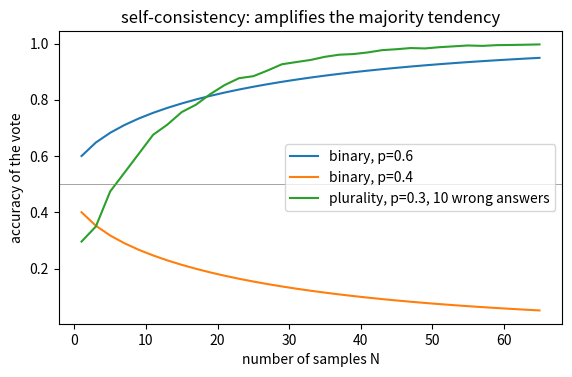
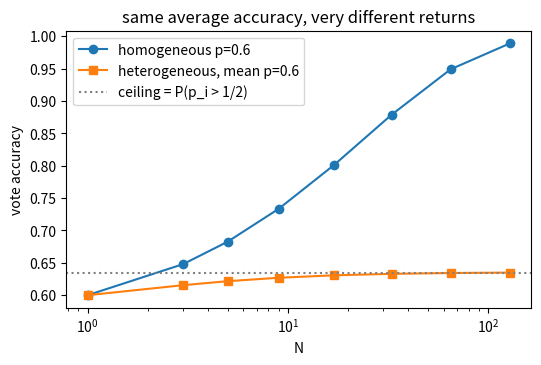
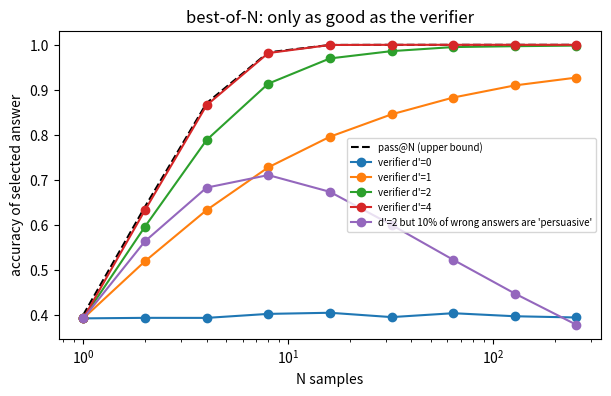
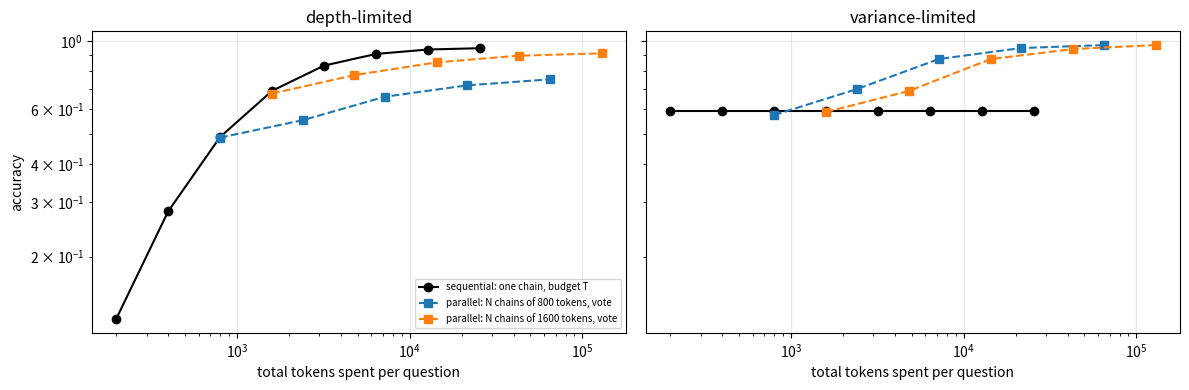
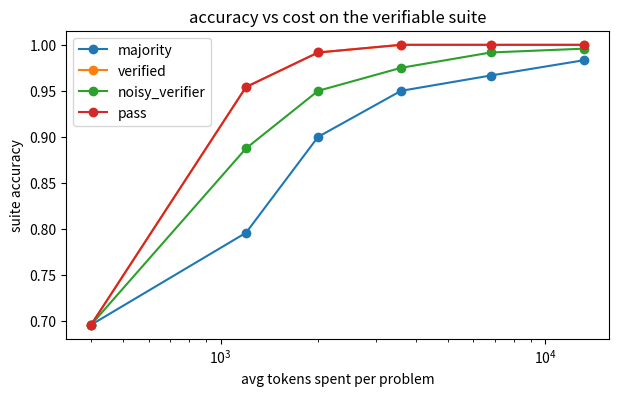
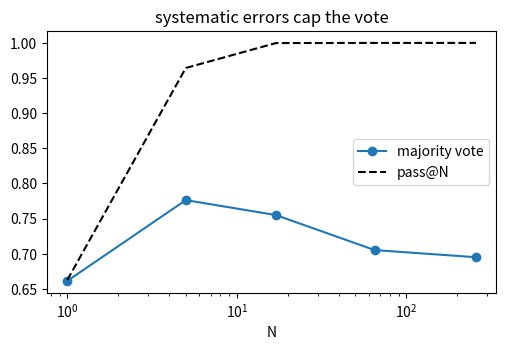

Write the Python code that produced these figures, in order.
import numpy as np, math, matplotlib.pyplot as plt
np.set_printoptions(precision=3, suppress=True)
sigmoid = lambda z: 1 / (1 + np.exp(-z))

def maj_binary(p, N):
    """Exact majority-vote accuracy, odd N, p scalar or array."""
    p = np.asarray(p, dtype=float)[..., None]; k = np.arange(N // 2 + 1, N + 1)
    logc = np.array([math.lgamma(N + 1) - math.lgamma(j + 1) - math.lgamma(N - j + 1) for j in k])
    return np.exp(logc + k * np.log(np.clip(p, 1e-300, 1)) + (N - k) * np.log(np.clip(1 - p, 1e-300, 1))).sum(-1)

def multinomial_rows(rng, N, probs):
    try: return rng.multinomial(N, probs)
    except Exception: return np.array([rng.multinomial(N, p) for p in probs])      # older NumPy: no 2-D pvals

def plurality_acc(p, N, m, rng, trials=1):
    """Plurality-vote accuracy; p array of per-problem success probs; wrong mass spread uniformly over m wrong answers.
    Ties are credited fractionally (a uniformly random tie-break)."""
    p = np.atleast_1d(np.asarray(p, float)); probs = np.concatenate([p[:, None], np.repeat(((1 - p) / m)[:, None], m, 1)], 1)
    out = 0.0
    for _ in range(trials):
        C = multinomial_rows(rng, N, probs); mx = C.max(1); tied = (C == mx[:, None]).sum(1)
        out += np.mean((C[:, 0] == mx) / tied)
    return out / trials

rng = np.random.default_rng(0)
Ns = np.arange(1, 66, 2)
curves = {"binary, p=0.6": [float(maj_binary(0.6, n)) for n in Ns],
          "binary, p=0.4": [float(maj_binary(0.4, n)) for n in Ns],
          "plurality, p=0.3, 10 wrong answers": [plurality_acc(np.full(4000, 0.3), n, 10, rng) for n in Ns]}
plt.figure(figsize=(6.5, 3.8))
for k, v in curves.items(): plt.plot(Ns, v, label=k)
plt.axhline(0.5, color="grey", lw=0.5); plt.xlabel("number of samples N"); plt.ylabel("accuracy of the vote"); plt.title("self-consistency: amplifies the majority tendency"); plt.legend(); plt.show()

# --- checks: exact formula vs Monte Carlo, Hoeffding bound, the three regimes
mc = np.mean(np.random.default_rng(1).binomial(15, 0.6, 200_000) > 7)
assert abs(float(maj_binary(0.6, 15)) - mc) < 0.004, (maj_binary(0.6, 15), mc)
assert abs(float(maj_binary(0.5, 11)) - 0.5) < 1e-9, "p = 1/2 is the knife edge: a coin-flip model stays a coin flip"
assert all(1 - float(maj_binary(0.6, n)) <= math.exp(-2 * n * 0.1 ** 2) + 1e-12 for n in Ns), "Hoeffding upper-bounds the error"
assert curves["binary, p=0.6"][-1] > 0.9 and curves["binary, p=0.4"][-1] < 0.1, "binary vote amplifies p>1/2 up and p<1/2 down"
assert curves["plurality, p=0.3, 10 wrong answers"][-1] > 0.9, "plurality can rescue p<1/2 when wrong answers are spread out"
print(f"N=1 -> N=65:  p=0.6 binary {curves['binary, p=0.6'][0]:.2f} -> {curves['binary, p=0.6'][-1]:.2f};  p=0.4 binary {curves['binary, p=0.4'][0]:.2f} -> {curves['binary, p=0.4'][-1]:.2f};  p=0.3 plurality {curves['plurality, p=0.3, 10 wrong answers'][0]:.2f} -> {curves['plurality, p=0.3, 10 wrong answers'][-1]:.2f}")

rg = np.random.default_rng(3)
p_i = rg.beta(1.2, 0.8, 20000); p_i = p_i * 0.6 / p_i.mean()          # heterogeneous problem set with mean exactly 0.6
p_i = np.clip(p_i, 0, 1); print("mean p =", round(float(p_i.mean()), 3), "  fraction of problems with p_i > 1/2:", round(float((p_i > 0.5).mean()), 3))
Ns2 = np.array([1, 3, 5, 9, 17, 33, 65, 129])
homog = [float(maj_binary(0.6, n)) for n in Ns2]
heter = [float(maj_binary(p_i, n).mean()) for n in Ns2]
plt.figure(figsize=(6, 3.6)); plt.semilogx(Ns2, homog, "o-", label="homogeneous p=0.6"); plt.semilogx(Ns2, heter, "s-", label="heterogeneous, mean p=0.6")
plt.axhline((p_i > 0.5).mean(), color="grey", ls=":", label="ceiling = P(p_i > 1/2)"); plt.xlabel("N"); plt.ylabel("vote accuracy"); plt.legend(); plt.title("same average accuracy, very different returns"); plt.show()
print("homogeneous:", np.round(homog, 3)); print("heterogeneous:", np.round(heter, 3))
assert heter[-1] < homog[-1] - 0.05, "heterogeneity lowers the returns to voting"
assert abs(heter[-1] - (p_i > 0.5).mean()) < 0.03, "as N grows the vote accuracy approaches the fraction of problems with p_i above 1/2"
assert heter[-1] > heter[0] and heter[-1] - heter[0] < 0.1, "voting helps only a little: the gain is capped by P(p_i > 1/2)"

def best_of_n(p, N, mu, f_hard=0.0, mu_hard=3.0, trials=20000, seed=0):
    r = np.random.default_rng(seed)
    ok = r.uniform(size=(trials, N)) < p
    hard = r.uniform(size=(trials, N)) < f_hard                      # confidently-wrong subpopulation (only among wrong answers)
    score = np.where(ok, r.normal(mu, 1, (trials, N)), np.where(hard, r.normal(mu_hard, 1, (trials, N)), r.normal(0, 1, (trials, N))))
    return float(ok[np.arange(trials), score.argmax(1)].mean())

p0 = 0.4; Nb = [1, 2, 4, 8, 16, 32, 64, 128, 256]
res = {"pass@N (upper bound)": [1 - (1 - p0) ** n for n in Nb]}
for mu in [0.0, 1.0, 2.0, 4.0]: res[f"verifier d'={mu:g}"] = [best_of_n(p0, n, mu) for n in Nb]
res["d'=2 but 10% of wrong answers are 'persuasive'"] = [best_of_n(p0, n, 2.0, f_hard=0.10) for n in Nb]
plt.figure(figsize=(7, 4))
for k, v in res.items(): plt.semilogx(Nb, v, "o-" if "pass" not in k else "k--", label=k)
plt.xlabel("N samples"); plt.ylabel("accuracy of selected answer"); plt.title("best-of-N: only as good as the verifier"); plt.legend(fontsize=7); plt.show()
for k, v in res.items(): print(f"{k:<46}", np.round(v, 3))

assert abs(res["verifier d'=0"][-1] - p0) < 0.02, "a useless verifier cannot beat a single sample"
assert all(a <= b + 0.01 for a, b in zip(res["verifier d'=2"], res["pass@N (upper bound)"])), "no selector beats pass@N"
assert res["verifier d'=4"][3] > res["verifier d'=2"][3] > res["verifier d'=1"][3] > res["verifier d'=0"][3], "better verifier -> better accuracy at fixed N"
bad = res["d'=2 but 10% of wrong answers are 'persuasive'"]
peak = int(np.argmax(bad)); print(f"\nflawed verifier: accuracy peaks at N={Nb[peak]} ({bad[peak]:.2f}) and falls to {bad[-1]:.2f} at N={Nb[-1]} - below a single sample ({bad[0]:.2f}).")
assert 0 < peak < len(Nb) - 1 and bad[-1] < bad[peak] - 0.3 and bad[-1] < bad[0], "more samples + a hackable verifier = worse answers"

rs = np.random.default_rng(7); P = 3000
d_i = np.exp(rs.normal(np.log(800), 1.0, P))
p_depth = lambda T, pmax=0.95, k=2.5: pmax * sigmoid(k * (np.log(T) - np.log(d_i)))
p_var = np.clip(rs.beta(2.5, 1.5, P) * 0.95, 0, 1)                              # mean about 0.59, independent of T

seqT = np.array([200, 400, 800, 1600, 3200, 6400, 12800, 25600])
fig, ax = plt.subplots(1, 2, figsize=(12, 4), sharey=True)
out = {}
for a, (name, pf) in zip(ax, [("depth-limited", p_depth), ("variance-limited", lambda T: p_var)]):
    seq = [float(pf(T).mean()) for T in seqT]; out[name] = {"seq": seq}
    a.loglog(seqT, seq, "ko-", label="sequential: one chain, budget T")
    for T0 in [800, 1600]:
        Nl = [1, 3, 9, 27, 81]; par = [plurality_acc(pf(T0), n, 8, rs) for n in Nl]; out[name][T0] = (Nl, par)
        a.loglog([n * T0 for n in Nl], par, "s--", label=f"parallel: N chains of {T0} tokens, vote")
    a.set_title(name); a.set_xlabel("total tokens spent per question"); a.grid(alpha=0.3)
ax[0].set_ylabel("accuracy"); ax[0].legend(fontsize=7); plt.tight_layout(); plt.show()

# at the same total cost (3200 tokens): one 3200-token chain vs 4 x 800-token chains vs 2 x 1600
cost = 3200
for name, pf in [("depth-limited", p_depth), ("variance-limited", lambda T: p_var)]:
    s = float(pf(cost).mean()); par = plurality_acc(pf(800), 4, 8, rs); par2 = plurality_acc(pf(1600), 2, 8, rs)
    print(f"{name:<17} same {cost} tokens: sequential {s:.3f} | 4x800 voted {par:.3f} | 2x1600 voted {par2:.3f}")
sd, pd_ = float(p_depth(cost).mean()), plurality_acc(p_depth(800), 4, 8, rs)
sv, pv = float(p_var.mean()), plurality_acc(p_var, 4, 8, rs)
assert sd > pd_ + 0.1, "depth-limited: spend the tokens on a longer chain"
assert pv > sv + 0.02, "variance-limited: spend the tokens on independent samples"
assert out["depth-limited"]["seq"][-1] < 0.96 and out["depth-limited"]["seq"][-1] - out["depth-limited"]["seq"][-2] < 0.02, "sequential saturates at p_max"

grid_T = [400, 800, 1600, 3200, 6400]; grid_N = [1, 3, 5, 9, 17, 33]
table = {(T0, n): plurality_acc(p_depth(T0), n, 8, np.random.default_rng(T0 + n), trials=2) for T0 in grid_T for n in grid_N}
def cheapest(target):
    ok = [(T0 * n, T0, n, a) for (T0, n), a in table.items() if a >= target]
    return min(ok) if ok else None
for tgt in [0.6, 0.8, 0.9, 0.95]:
    c = cheapest(tgt); print(f"target {tgt:.2f}: " + (f"cheapest = N={c[2]} chains x {c[1]} tokens = {c[0]:,} tokens (acc {c[3]:.3f})" if c else "not reachable on this grid"))
c9 = cheapest(0.9); assert c9 is not None and all(a < 0.9 or T0 * n >= c9[0] for (T0, n), a in table.items())
assert cheapest(0.8)[0] < c9[0], "higher targets cost more"
c99 = cheapest(0.99); print("target 0.99:", c99)
assert c99 is None or c99[0] > 2 * c9[0], "the last points of accuracy are disproportionately expensive (or unreachable on this grid)"

import re, itertools
def extract_answer(text):
    m = re.findall(r"Answer:\s*(.+)", text)
    if not m: return None
    a = m[-1].strip().strip(".").replace(",", "").replace("$", "").replace(" ", "")
    if re.fullmatch(r"-?\d+(\.0+)?", a): a = str(int(float(a)))
    return a.upper()

assert extract_answer("Let me compute... so the total is\nAnswer: $1,200.") == "1200"
assert extract_answer("Answer: 1200.0") == "1200" and extract_answer("Answer: rrk") == "RRK" and extract_answer("no final line") is None
assert extract_answer("Answer: 5\nWait, recheck.\nAnswer: 7") == "7", "last answer line wins"

# ---------- family 1: ledger arithmetic
OPS = {"add": ("{n} units are received", lambda v, n: v + n), "sub": ("{n} units are shipped out", lambda v, n: v - n), "mul": ("stock is multiplied by {n} after a bulk import", lambda v, n: v * n)}
def make_arith(rng, k):
    v = start = int(rng.integers(20, 200)); steps = []
    for _ in range(k):
        op = str(rng.choice(["add", "sub", "mul"], p=[0.4, 0.4, 0.2])); n = int(rng.integers(2, 4)) if op == "mul" else int(rng.integers(5, 60))
        if op == "sub" and n >= v: op = "add"
        v = OPS[op][1](v, n); steps.append((op, n))
    text = f"A warehouse holds {start} crates. In order: " + "; ".join(f"({i+1}) " + OPS[o][0].format(n=n) for i, (o, n) in enumerate(steps)) + ". How many crates are there at the end?"
    return {"kind": "arith", "k": k, "start": start, "steps": steps, "text": text, "truth": str(v)}
def verify_arith(prob, ans):                                     # re-execution verifier
    v = prob["start"]
    for op, n in prob["steps"]: v = OPS[op][1](v, n)
    return ans == str(v)

# ---------- family 2: approvers (reliable R / unreliable U)
NAMES = "ABCDEF"
def stmt_true(stmt, t):                                          # t: tuple of booleans, True = reliable
    kind, x, y = stmt
    return {"rel": t[x], "unrel": not t[x], "same": t[x] == t[y], "diff": t[x] != t[y]}[kind]
def stmt_text(stmt):
    kind, x, y = stmt
    return {"rel": f"{NAMES[x]} is reliable", "unrel": f"{NAMES[x]} is unreliable", "same": f"{NAMES[x]} and {NAMES[y]} are the same type", "diff": f"{NAMES[x]} and {NAMES[y]} are different types"}[kind]
def consistent(stmts, t): return all(stmt_true(s, t) == t[i] for i, s in enumerate(stmts))     # reliable people state truths; unreliable state falsehoods
def make_logic(rng, n):
    while True:
        stmts = []
        for i in range(n):
            kind = str(rng.choice(["rel", "unrel", "same", "diff"])); others = [j for j in range(n) if j != i]
            x = int(rng.choice(others)); y = int(rng.choice([j for j in others if j != x] or others)); stmts.append((kind, x, y))
        sols = [t for t in itertools.product([True, False], repeat=n) if consistent(stmts, t)]
        if len(sols) == 1:
            truth = "".join("R" if b else "U" for b in sols[0])
            text = "Approvers " + ", ".join(NAMES[:n]) + " are each either reliable (always truthful) or unreliable (always wrong). " + " ".join(f"{NAMES[i]} says: '{stmt_text(s)}.'" for i, s in enumerate(stmts)) + " Who is reliable? Answer as a string of R/U in order."
            return {"kind": "logic", "n": n, "stmts": stmts, "text": text, "truth": truth, "trap": bool(rng.uniform() < 0.25), "tempting": int(rng.integers(n))}
def verify_logic(prob, ans):
    if ans is None or len(ans) != prob["n"] or set(ans) - {"R", "U"}: return False
    return consistent(prob["stmts"], tuple(c == "R" for c in ans))

rg = np.random.default_rng(42)
demo_a, demo_l = make_arith(rg, 4), make_logic(rg, 4)
print(demo_a["text"], "->", demo_a["truth"]); print(demo_l["text"], "->", demo_l["truth"])
assert verify_arith(demo_a, demo_a["truth"]) and not verify_arith(demo_a, str(int(demo_a["truth"]) + 1))
assert verify_logic(demo_l, demo_l["truth"]) and not verify_logic(demo_l, "R" * 4 if demo_l["truth"] != "R" * 4 else "U" * 4)
assert sum(verify_logic(demo_l, "".join(a)) for a in itertools.product("RU", repeat=4)) == 1, "unique-solution puzzles: exactly one assignment passes the checker"
SUITE = [make_arith(rg, int(k)) for k in rg.integers(2, 11, 160)] + [make_logic(rg, int(n)) for n in rg.integers(3, 6, 80)]
print(len(SUITE), "problems:", sum(p["kind"] == "arith" for p in SUITE), "arithmetic,", sum(p["kind"] == "logic" for p in SUITE), "logic")

def sample_answer(prob, rng, eps_arith=0.04, misread_mul=0.12):
    if prob["kind"] == "arith":
        v = prob["start"]
        for op, n in prob["steps"]:
            if op == "mul" and rng.uniform() < misread_mul: v = v + n               # systematic misreading: "multiplied by n" read as "plus n"
            else: v = OPS[op][1](v, n)
            if rng.uniform() < eps_arith: v += int(rng.choice([-10, -1, 1, 10]))      # random slip
        text = f"...reasoning...\nAnswer: {v:,}"
    else:
        a = list(prob["truth"]); q = 0.08 * (prob["n"] - 1) + (0.30 if prob["trap"] else 0.0)     # chance this attempt errs
        if rng.uniform() < q:
            j = prob["tempting"] if rng.uniform() < 0.6 else int(rng.integers(prob["n"])); a[j] = "U" if a[j] == "R" else "R"
        text = "...reasoning...\nAnswer: " + "".join(a)
    return extract_answer(text)
tokens_per_attempt = lambda p: 60 + 45 * p["k"] if p["kind"] == "arith" else 100 + 110 * p["n"]
is_correct = lambda p, a: a == p["truth"]

NMAX = 33; rng_s = np.random.default_rng(100)
SAMPLES = [[sample_answer(p, rng_s) for _ in range(NMAX)] for p in SUITE]                  # sample once, evaluate any prefix
CORR = np.array([[is_correct(p, a) for a in s] for p, s in zip(SUITE, SAMPLES)])            # (problems, NMAX)

def bucket(p):
    d = p["k"] if p["kind"] == "arith" else p["n"] * 2
    return ("arith 2-4", "arith 5-7", "arith 8-10")[0 if d <= 4 else 1 if d <= 7 else 2] if p["kind"] == "arith" else f"logic n={p['n']}"
buckets = sorted({bucket(p) for p in SUITE})
for b in buckets:
    idx = [i for i, p in enumerate(SUITE) if bucket(p) == b]; print(f"{b:<12} n={len(idx):<4} single-sample accuracy {CORR[idx, 0].mean():.2f}   (mean over 33 samples: {CORR[idx].mean():.2f})")
assert CORR[[i for i, p in enumerate(SUITE) if bucket(p) == "arith 2-4"]].mean() > CORR[[i for i, p in enumerate(SUITE) if bucket(p) == "arith 8-10"]].mean() + 0.1, "harder -> lower pass rate"

from collections import Counter
def vote(answers):
    c = Counter(a for a in answers if a is not None); 
    if not c: return None
    top = max(c.values()); return next(a for a in answers if a is not None and c[a] == top)       # first-occurring among the leaders

VERIFY = {"arith": verify_arith, "logic": verify_logic}
rv = np.random.default_rng(5)
NOISY = [[(rv.uniform() < (0.90 if is_correct(p, a) else 0.25)) for a in s] for p, s in zip(SUITE, SAMPLES)]

def agg(i, N, method):
    p, s = SUITE[i], SAMPLES[i][:N]
    if method == "single": return s[0]
    if method == "majority": return vote(s)
    if method == "pass": return p["truth"] if any(is_correct(p, a) for a in s) else s[0]
    if method == "verified":
        ok = [a for a in s if a is not None and VERIFY[p["kind"]](p, a)]; return ok[0] if ok else vote(s)
    if method == "noisy_verifier":
        acc = [a for a, k in zip(s, NOISY[i][:N]) if k]; return vote(acc) if acc else vote(s)

Nlist = [1, 3, 5, 9, 17, 33]; methods = ["majority", "verified", "noisy_verifier", "pass"]
R = {m: [np.mean([is_correct(SUITE[i], agg(i, n, m)) for i in range(len(SUITE))]) for n in Nlist] for m in methods}
avg_tokens = np.mean([tokens_per_attempt(p) for p in SUITE])
print(f"{'method':<16}" + "".join(f"N={n:<6}" for n in Nlist) + f"   (avg {avg_tokens:.0f} tokens/attempt)")
for m in methods: print(f"{m:<16}" + "".join(f"{v:<8.3f}" for v in R[m]))
plt.figure(figsize=(7, 4))
for m in methods: plt.plot(np.array(Nlist) * avg_tokens, R[m], "o-", label=m)
plt.xscale("log"); plt.xlabel("avg tokens spent per problem"); plt.ylabel("suite accuracy"); plt.legend(); plt.title("accuracy vs cost on the verifiable suite"); plt.show()

single = CORR[:, 0].mean()
assert abs(R["majority"][0] - single) < 1e-9 and R["majority"][-1] > single + 0.08, "voting improves on a single sample"
assert R["verified"][-1] >= R["majority"][-1] and R["verified"][-1] <= R["pass"][-1] + 1e-9, "perfect verifier sits between the vote and pass@N"
assert R["pass"][-1] > 0.97, "with 33 attempts almost every problem has at least one correct sample"
assert R["noisy_verifier"][-1] > R["majority"][-1] - 0.03 and R["noisy_verifier"][-1] < R["verified"][-1], "a noisy checker helps less than a real one"
gain = {m: R[m][-1] - single for m in methods}; print("gain over single sample at N=33:", {k: round(float(v), 3) for k, v in gain.items()})

print(f"{'bucket':<12}{'single':>8}{'maj@9':>8}{'maj@33':>8}{'verified@9':>12}")
byb = {}
for b in buckets:
    idx = [i for i, p in enumerate(SUITE) if bucket(p) == b]
    row = [np.mean([is_correct(SUITE[i], agg(i, n, m)) for i in idx]) for n, m in [(1, "majority"), (9, "majority"), (33, "majority"), (9, "verified")]]
    byb[b] = row; print(f"{b:<12}" + "".join(f"{v:>8.2f}" if j < 3 else f"{v:>12.2f}" for j, v in enumerate(row)))
assert all(r[2] >= r[0] - 0.02 for r in byb.values())

def adaptive(i, margin=3, nmax=NMAX):
    c = Counter(); s = SAMPLES[i]
    for n in range(1, nmax + 1):
        c[s[n - 1]] += 1; top = c.most_common(2)
        if top[0][1] - (top[1][1] if len(top) > 1 else 0) >= margin: return top[0][0], n
    return vote(s[:nmax]), nmax

print(f"{'policy':<22}{'accuracy':>10}{'avg samples':>14}{'avg tokens':>12}")
fixed33 = np.mean([is_correct(SUITE[i], agg(i, 33, "majority")) for i in range(len(SUITE))]); toks33 = 33 * avg_tokens
print(f"{'fixed N=33':<22}{fixed33:>10.3f}{33:>14.1f}{toks33:>12.0f}")
pol = {}
for margin in [2, 3, 4]:
    outs = [adaptive(i, margin) for i in range(len(SUITE))]
    a = np.mean([is_correct(SUITE[i], o[0]) for i, o in enumerate(outs)]); ns = np.mean([o[1] for o in outs])
    t = np.mean([o[1] * tokens_per_attempt(SUITE[i]) for i, o in enumerate(outs)]); pol[margin] = (a, ns, t)
    print(f"{'adaptive margin='+str(margin):<22}{a:>10.3f}{ns:>14.1f}{t:>12.0f}")
a3, n3, t3 = pol[3]
assert a3 > fixed33 - 0.03, "adaptive stopping loses almost no accuracy..."
assert n3 < 0.5 * 33 and t3 < 0.5 * toks33, "...while using under half the samples"
assert pol[2][1] < pol[3][1] < pol[4][1], "a larger margin means more samples"
easy = [adaptive(i, 3)[1] for i, p in enumerate(SUITE) if bucket(p) == "arith 2-4"]; hard = [adaptive(i, 3)[1] for i, p in enumerate(SUITE) if bucket(p) == "arith 8-10"]
print(f"avg samples used: easy arithmetic {np.mean(easy):.1f}  vs  hard arithmetic {np.mean(hard):.1f}")
assert np.mean(hard) > np.mean(easy), "the policy spends compute where the answer is contested"

def thinking_policy(has_verifier, multi_step, latency_ms_budget, systematic_error_risk=False):
    """Returns (thinking, samples). Illustrative thresholds, tune on your own eval."""
    if not multi_step: return ("minimal", 1)
    thinking = "minimal" if latency_ms_budget < 1500 else "standard"
    samples = 1
    if has_verifier: samples = 8                      # cheap exact check: sample-and-verify
    elif not systematic_error_risk and latency_ms_budget >= 5000: samples = 5     # vote only if errors look independent
    return (thinking, samples)
assert thinking_policy(False, False, 800) == ("minimal", 1)                       # FAQ lookup
assert thinking_policy(True, True, 30000) == ("standard", 8)                      # invoice maths with a calculator check
assert thinking_policy(False, True, 30000, systematic_error_risk=True) == ("standard", 1)
assert thinking_policy(False, True, 800) == ("minimal", 1)

rt = np.random.default_rng(11); PQ = 4000; trap = rt.uniform(size=PQ) < 0.30
def vote_with_traps(N):
    ok = 0.0
    p_ok = np.where(trap, 0.35, 0.80); p_trap_ans = np.where(trap, 0.55, 0.0); rest = 1 - p_ok - p_trap_ans
    probs = np.concatenate([p_ok[:, None], p_trap_ans[:, None], np.repeat((rest / 6)[:, None], 6, 1)], 1)
    C = multinomial_rows(rt, N, probs); mx = C.max(1); tied = (C == mx[:, None]).sum(1)
    return float(np.mean((C[:, 0] == mx) / tied))
passN = lambda N: float(np.mean(1 - (1 - np.where(trap, 0.35, 0.80)) ** N))
rows = [(N, vote_with_traps(N), passN(N)) for N in [1, 5, 17, 65, 257]]
for N, v, pn in rows: print(f"N={N:<4} majority {v:.3f}   pass@N {pn:.3f}")
plt.figure(figsize=(5.8, 3.4)); plt.semilogx([r[0] for r in rows], [r[1] for r in rows], "o-", label="majority vote"); plt.semilogx([r[0] for r in rows], [r[2] for r in rows], "k--", label="pass@N"); plt.legend(); plt.xlabel("N"); plt.title("systematic errors cap the vote"); plt.show()
assert rows[-1][1] < 0.75 and rows[-1][2] > 0.99, "pass@N -> 1 but the vote plateaus near 0.70 (= non-trap share) - the trap questions are lost"
assert rows[-1][1] - rows[-2][1] < 0.02, "adding samples no longer helps: a plateau, not a slow climb"
print("Fix: diversify (different prompts/models/temperature), add an independent verifier, or fix the misconception (data, tools, retrieval).")

tok = np.array(Nlist) * avg_tokens; acc = np.array(R["majority"])
marg = np.diff(acc) / (np.diff(tok) / 1000)
for (a, b), m in zip(zip(Nlist[:-1], Nlist[1:]), marg): print(f"N {a:>2} -> {b:<2}: +{m * 100:.2f} accuracy points per extra 1k tokens")
assert marg[0] > marg[-1], "diminishing returns"
worth = [(a, b) for (a, b), m in zip(zip(Nlist[:-1], Nlist[1:]), marg) if m * 100 >= 0.5]
print("steps worth paying for at a 0.5 pt per 1k tokens threshold:", worth)

# Practice 1 starter - make the assertions pass
def smallest_odd_N(p, target):
    # TODO: search odd N upward until maj_binary(p, N) >= target
    raise NotImplementedError
# N = smallest_odd_N(0.7, 0.99)
# assert float(maj_binary(0.7, N)) >= 0.99 and float(maj_binary(0.7, N - 2)) < 0.99
# assert 1 - float(maj_binary(0.7, N)) <= math.exp(-2 * N * 0.2 ** 2)
